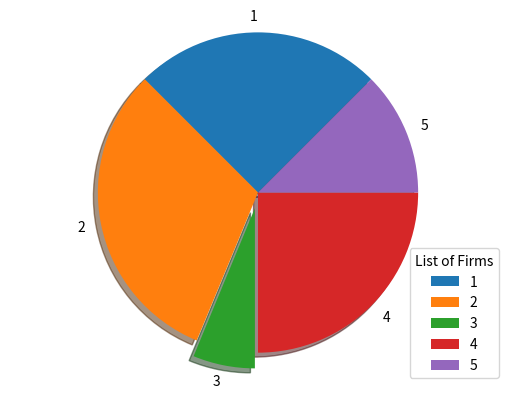

This figure's Python source:
import matplotlib.pyplot as plt
import numpy as np
from numpy.core.defchararray import title
phan = ['1','2','3','4','5']
tile = [20,25,5,20,10]
explode = [0,0,0.1,0,0]
plt.pie(tile,explode=explode,labels=phan,shadow=True,startangle=45)
plt.axis('Equal')
plt.legend(title='List of Firms')
plt.show()
